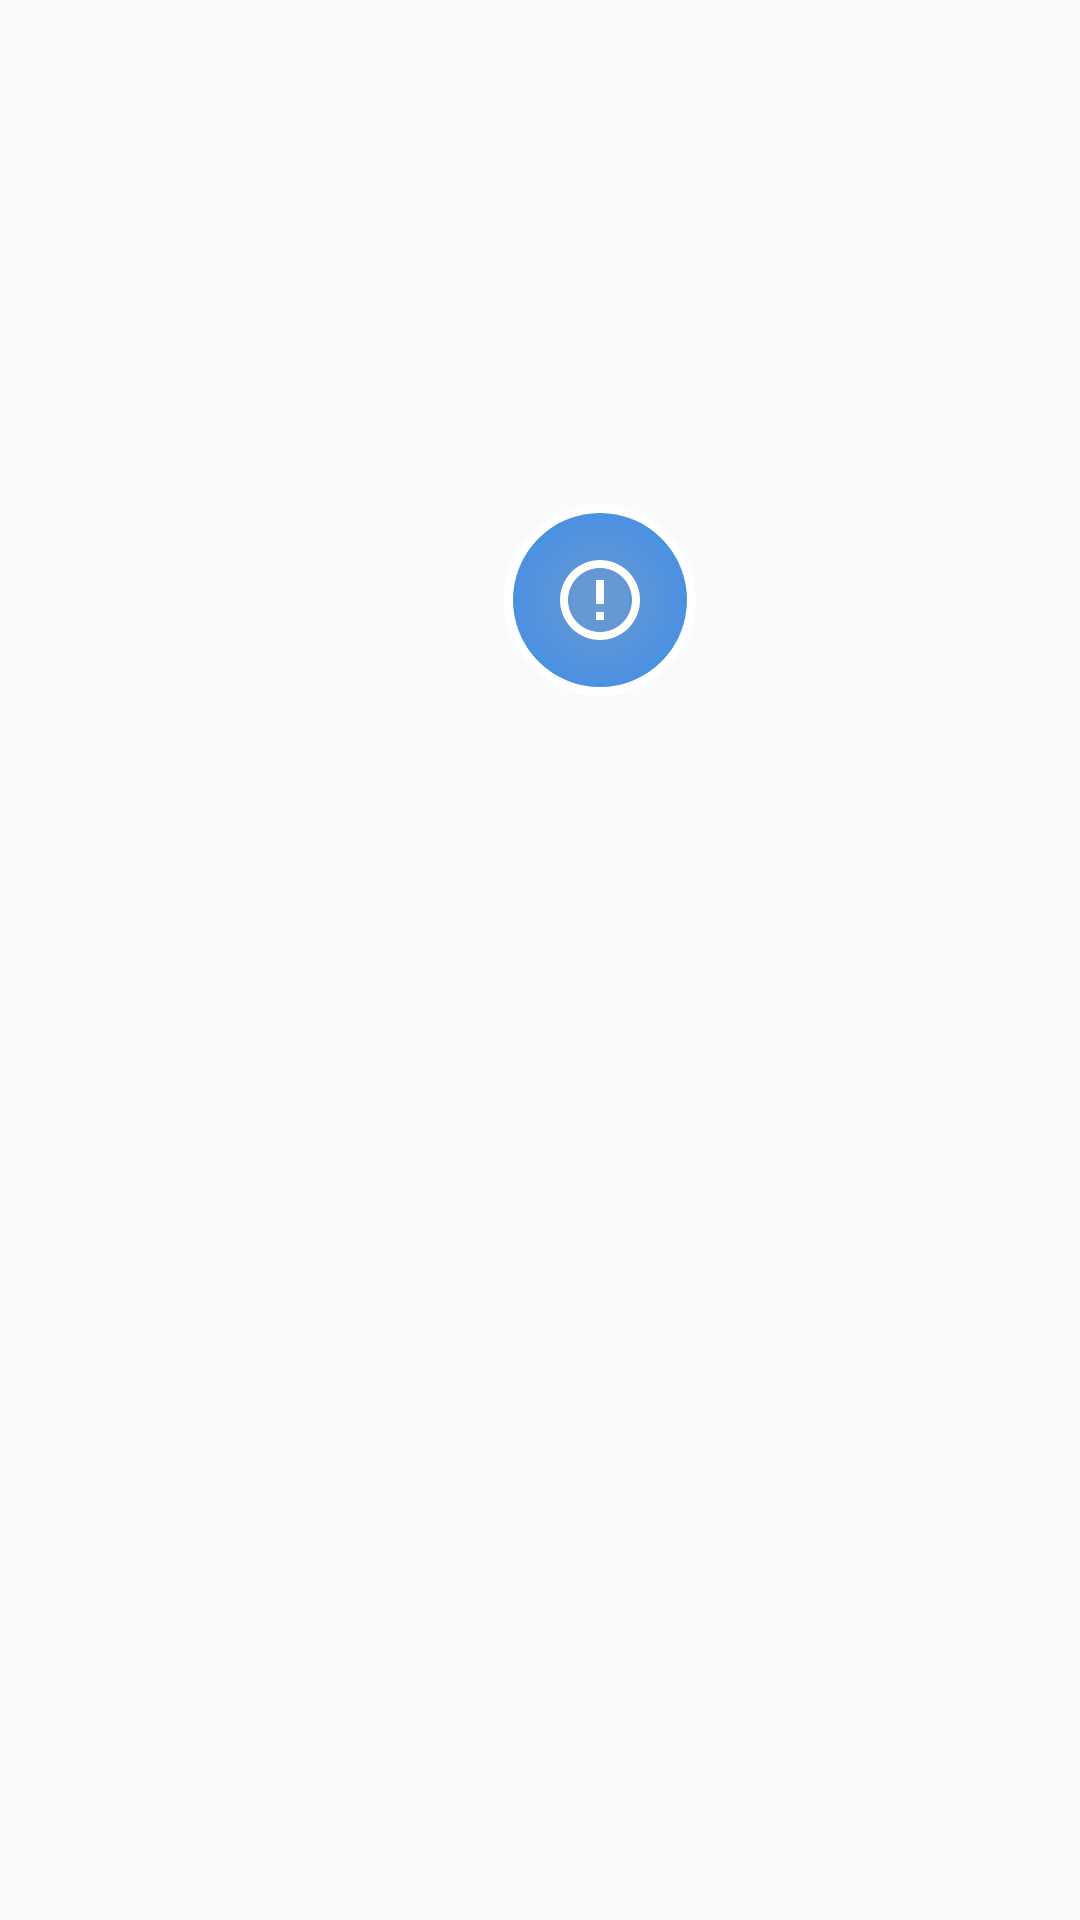

Layout XML and referenced resources for this Android screen:
<!-- AndroidManifest.xml: application theme Theme.Easytouch -->
<!-- res/layout/layout_satellite_menu.xml -->
<?xml version="1.0" encoding="utf-8"?>
<FrameLayout xmlns:android="http://schemas.android.com/apk/res/android"
    android:layout_width="400dp"
    android:layout_height="400dp">

    
    <FrameLayout
        android:id="@+id/satelliteContainer"
        android:layout_width="400dp"
        android:layout_height="400dp">

        
        <FrameLayout
            android:id="@+id/mainButton"
            android:layout_width="64dp"
            android:layout_height="64dp"
            android:layout_gravity="center"
            android:background="@drawable/bg_main_button">

            <ImageView
                android:id="@+id/mainIcon"
                android:layout_width="32dp"
                android:layout_height="32dp"
                android:layout_gravity="center"
                android:src="@drawable/ic_menu_satellite"
                android:contentDescription="主菜单" />
        </FrameLayout>

        
        <FrameLayout
            android:id="@+id/satellite1"
            android:layout_width="52dp"
            android:layout_height="52dp"
            android:visibility="invisible"
            android:background="@drawable/bg_satellite_button">

            <ImageView
                android:layout_width="24dp"
                android:layout_height="24dp"
                android:layout_gravity="center"
                android:src="@drawable/ic_home_satellite"
                android:contentDescription="主页" />
        </FrameLayout>

        
        <FrameLayout
            android:id="@+id/satellite2"
            android:layout_width="52dp"
            android:layout_height="52dp"
            android:visibility="invisible"
            android:background="@drawable/bg_satellite_button">

            <ImageView
                android:layout_width="24dp"
                android:layout_height="24dp"
                android:layout_gravity="center"
                android:src="@drawable/ic_back_satellite"
                android:contentDescription="返回" />
        </FrameLayout>

        
        <FrameLayout
            android:id="@+id/satellite3"
            android:layout_width="52dp"
            android:layout_height="52dp"
            android:visibility="invisible"
            android:background="@drawable/bg_satellite_button">

            <ImageView
                android:layout_width="24dp"
                android:layout_height="24dp"
                android:layout_gravity="center"
                android:src="@drawable/ic_recent_satellite"
                android:contentDescription="最近任务" />
        </FrameLayout>

        
        <FrameLayout
            android:id="@+id/satellite4"
            android:layout_width="52dp"
            android:layout_height="52dp"
            android:visibility="invisible"
            android:background="@drawable/bg_satellite_button">

            <ImageView
                android:layout_width="24dp"
                android:layout_height="24dp"
                android:layout_gravity="center"
                android:src="@drawable/ic_screenshot_satellite"
                android:contentDescription="截图" />
        </FrameLayout>

        
        <FrameLayout
            android:id="@+id/satellite5"
            android:layout_width="52dp"
            android:layout_height="52dp"
            android:visibility="invisible"
            android:background="@drawable/bg_satellite_button">

            <ImageView
                android:layout_width="24dp"
                android:layout_height="24dp"
                android:layout_gravity="center"
                android:src="@drawable/ic_volume_satellite"
                android:contentDescription="音量" />
        </FrameLayout>

        
        <FrameLayout
            android:id="@+id/satellite6"
            android:layout_width="52dp"
            android:layout_height="52dp"
            android:visibility="invisible"
            android:background="@drawable/bg_satellite_button">

            <ImageView
                android:layout_width="24dp"
                android:layout_height="24dp"
                android:layout_gravity="center"
                android:src="@drawable/ic_lock_satellite"
                android:contentDescription="锁屏" />
        </FrameLayout>

        
        <FrameLayout
            android:id="@+id/satellite7"
            android:layout_width="52dp"
            android:layout_height="52dp"
            android:visibility="invisible"
            android:background="@drawable/bg_satellite_button">

            <ImageView
                android:layout_width="24dp"
                android:layout_height="24dp"
                android:layout_gravity="center"
                android:src="@drawable/ic_search_satellite"
                android:contentDescription="搜索" />
        </FrameLayout>

        
        <FrameLayout
            android:id="@+id/satellite8"
            android:layout_width="52dp"
            android:layout_height="52dp"
            android:visibility="invisible"
            android:background="@drawable/bg_satellite_button">

            <ImageView
                android:layout_width="24dp"
                android:layout_height="24dp"
                android:layout_gravity="center"
                android:src="@drawable/ic_gallery_satellite"
                android:contentDescription="图库" />
        </FrameLayout>

        
        <FrameLayout
            android:id="@+id/satellite9"
            android:layout_width="52dp"
            android:layout_height="52dp"
            android:visibility="invisible"
            android:background="@drawable/bg_satellite_button">

            <ImageView
                android:layout_width="24dp"
                android:layout_height="24dp"
                android:layout_gravity="center"
                android:src="@drawable/ic_contacts_satellite"
                android:contentDescription="联系人" />
        </FrameLayout>

        
        <FrameLayout
            android:id="@+id/satellite10"
            android:layout_width="52dp"
            android:layout_height="52dp"
            android:visibility="invisible"
            android:background="@drawable/bg_satellite_button">

            <ImageView
                android:layout_width="24dp"
                android:layout_height="24dp"
                android:layout_gravity="center"
                android:src="@drawable/ic_dialer_satellite"
                android:contentDescription="拨号" />
        </FrameLayout>
    </FrameLayout>

</FrameLayout>
<!-- resources referenced by this layout -->
<resources>
  <!-- drawable bg_main_button (drawable) -->
  <?xml version="1.0" encoding="utf-8"?>
  <shape xmlns:android="http://schemas.android.com/apk/res/android"
      android:shape="oval">
      <gradient
          android:startColor="#FF6B9BD1"
          android:endColor="#FF4A90E2"
          android:type="radial"
          android:gradientRadius="30dp" />
      <stroke
          android:width="3dp"
          android:color="#FFFFFF" />
  </shape>
  <!-- drawable bg_satellite_button (drawable) -->
  <?xml version="1.0" encoding="utf-8"?>
  <shape xmlns:android="http://schemas.android.com/apk/res/android"
      android:shape="oval">
      <gradient
          android:startColor="#E0FFFFFF"
          android:endColor="#CCFFFFFF"
          android:type="radial"
          android:gradientRadius="25dp" />
      <stroke
          android:width="2dp"
          android:color="#FFFFFF" />
  </shape>
  <!-- drawable ic_back_satellite (drawable) -->
  <?xml version="1.0" encoding="utf-8"?>
  <vector xmlns:android="http://schemas.android.com/apk/res/android"
      android:width="24dp"
      android:height="24dp"
      android:viewportWidth="24"
      android:viewportHeight="24">
      <path
          android:fillColor="#4A90E2"
          android:pathData="M20,11H7.83l5.59,-5.59L12,4l-8,8 8,8 1.41,-1.41L7.83,13H20v-2z" />
  </vector>
  <!-- drawable ic_contacts_satellite (drawable) -->
  <?xml version="1.0" encoding="utf-8"?>
  <vector xmlns:android="http://schemas.android.com/apk/res/android"
      android:width="24dp"
      android:height="24dp"
      android:viewportWidth="24"
      android:viewportHeight="24">
      <path
          android:fillColor="#4A90E2"
          android:pathData="M12,12c2.21,0 4,-1.79 4,-4s-1.79,-4 -4,-4 -4,1.79 -4,4 1.79,4 4,4zM12,14c-2.67,0 -8,1.34 -8,4v2h16v-2c0,-2.66 -5.33,-4 -8,-4z" />
  </vector>
  <!-- drawable ic_gallery_satellite (drawable) -->
  <?xml version="1.0" encoding="utf-8"?>
  <vector xmlns:android="http://schemas.android.com/apk/res/android"
      android:width="24dp"
      android:height="24dp"
      android:viewportWidth="24"
      android:viewportHeight="24">
      <path
          android:fillColor="#4A90E2"
          android:pathData="M21,19V5c0,-1.1 -0.9,-2 -2,-2H5c-1.1,0 -2,0.9 -2,2v14c0,1.1 0.9,2 2,2h14c1.1,0 2,-0.9 2,-2zM8.5,13.5l2.5,3.01L14.5,12l4.5,6H5l3.5,-4.5z" />
  </vector>
  <!-- drawable ic_home_satellite (drawable) -->
  <?xml version="1.0" encoding="utf-8"?>
  <vector xmlns:android="http://schemas.android.com/apk/res/android"
      android:width="24dp"
      android:height="24dp"
      android:viewportWidth="24"
      android:viewportHeight="24">
      <path
          android:fillColor="#4A90E2"
          android:pathData="M10,20v-6h4v6h5v-8h3L12,3 2,12h3v8H10z" />
  </vector>
  <!-- drawable ic_menu_satellite (drawable) -->
  <?xml version="1.0" encoding="utf-8"?>
  <vector xmlns:android="http://schemas.android.com/apk/res/android"
      android:width="24dp"
      android:height="24dp"
      android:viewportWidth="24"
      android:viewportHeight="24">
      <path
          android:fillColor="#FFFFFF"
          android:pathData="M12,2C6.48,2 2,6.48 2,12s4.48,10 10,10 10,-4.48 10,-10S17.52,2 12,2zM12,20c-4.41,0 -8,-3.59 -8,-8s3.59,-8 8,-8 8,3.59 8,8 -3.59,8 -8,8zM11,7h2v6h-2zM11,15h2v2h-2z" />
  </vector>
  <!-- drawable ic_screenshot_satellite (drawable) -->
  <?xml version="1.0" encoding="utf-8"?>
  <vector xmlns:android="http://schemas.android.com/apk/res/android"
      android:width="24dp"
      android:height="24dp"
      android:viewportWidth="24"
      android:viewportHeight="24">
      <path
          android:fillColor="#4A90E2"
          android:pathData="M21,19V5c0,-1.1 -0.9,-2 -2,-2H5c-1.1,0 -2,0.9 -2,2v14c0,1.1 0.9,2 2,2h14C20.1,21 21,20.1 21,19zM8.5,13.5l2.5,3.01L14.5,12l4.5,6H5l3.5,-4.5z" />
  </vector>
  <style name="Theme.Easytouch" parent="android:Theme.Material.Light.NoActionBar" />
</resources>
